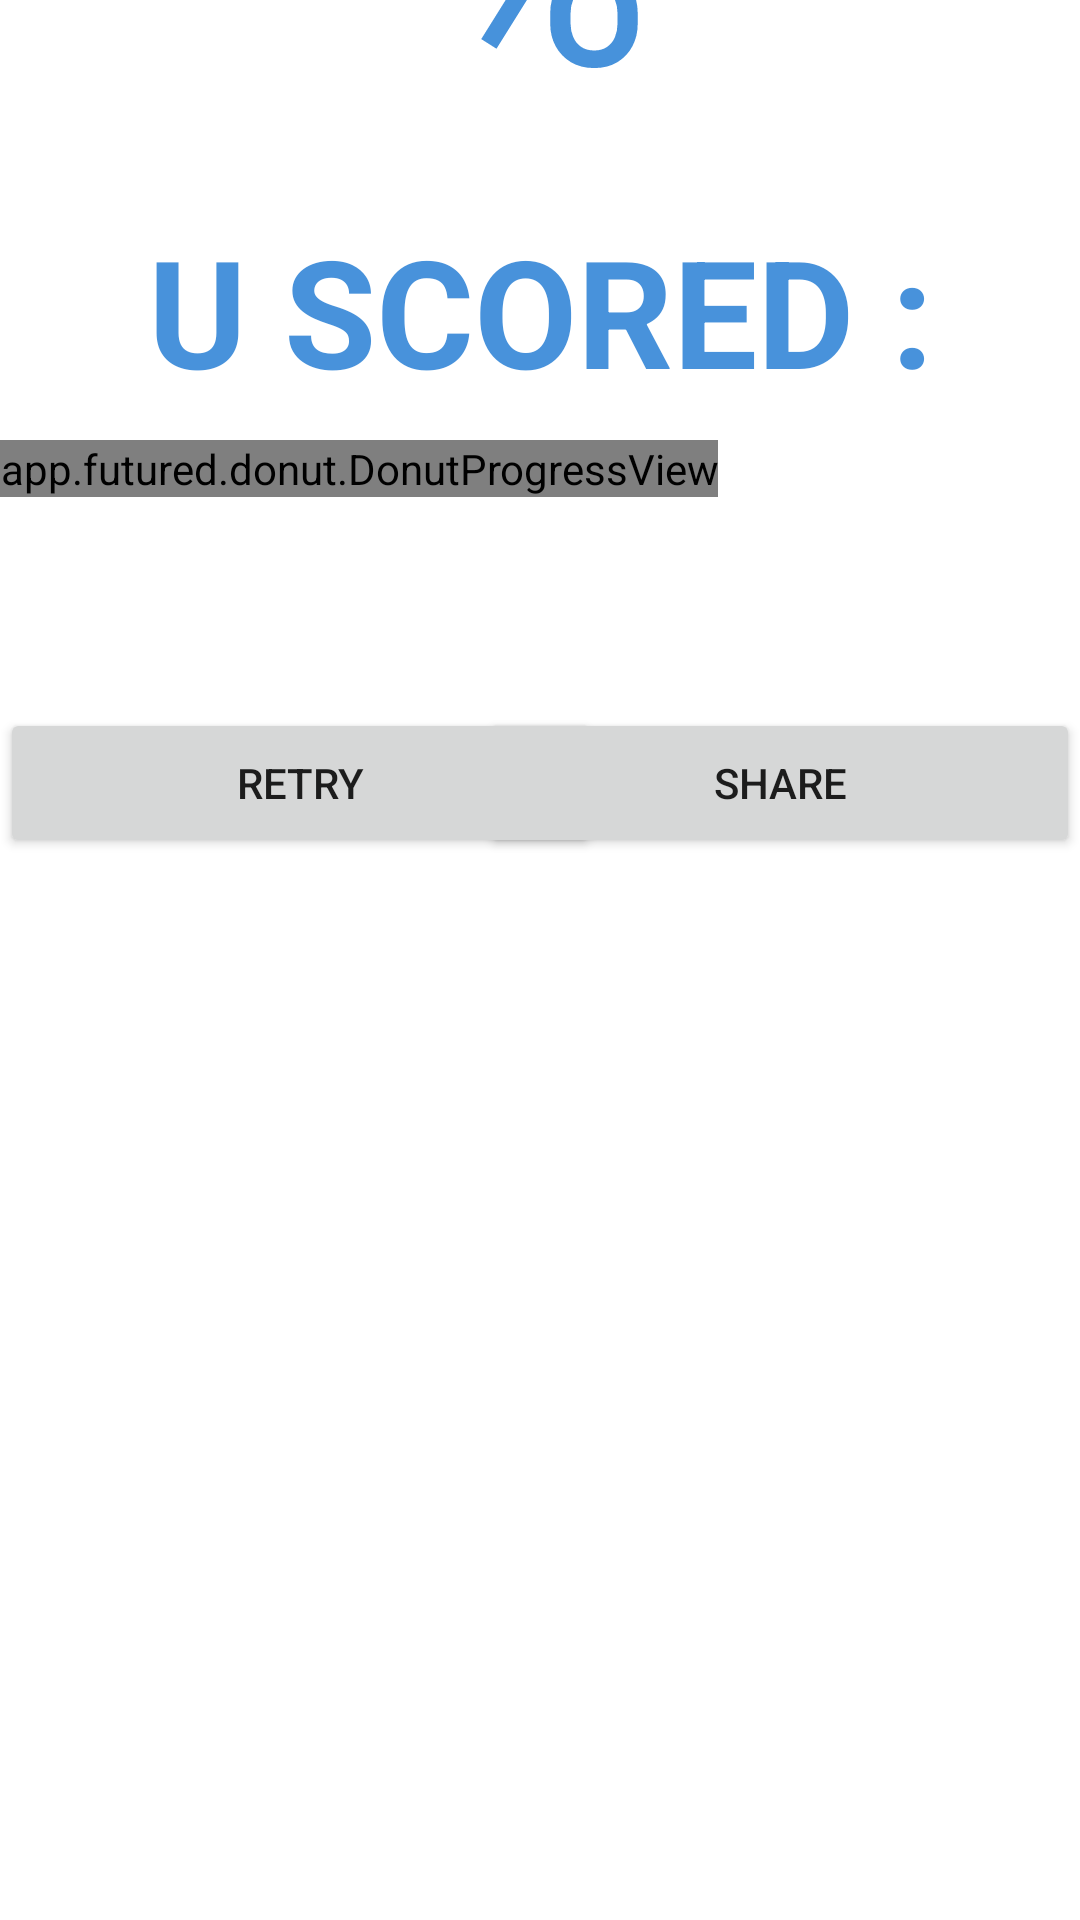

Reconstruct the res/layout file that produces this screen, plus the resources it refers to.
<!-- AndroidManifest.xml: application theme Theme.Quizappdmrd -->
<!-- res/layout/activity_score.xml -->
<?xml version="1.0" encoding="utf-8"?>
<LinearLayout xmlns:android="http://schemas.android.com/apk/res/android"
    xmlns:app="http://schemas.android.com/apk/res-auto"
    xmlns:tools="http://schemas.android.com/tools"
    android:layout_width="match_parent"
    android:layout_height="match_parent"
    android:orientation="vertical"
    tools:context=".activity_score">
    <TextView
        android:layout_marginTop="50sp"
        android:layout_width="match_parent"
        android:layout_height="wrap_content"
        android:text=" U SCORED : "
        android:textAlignment="center"
        android:textSize="50sp"
        android:textStyle="bold"
        android:textColor="#CB1976D2"
        android:paddingTop="20sp" />


    <app.futured.donut.DonutProgressView
        android:id="@+id/donut"
        android:layout_width="wrap_content"
        android:layout_height="wrap_content"
        app:donut_gapWidth="25"
        app:donut_gapAngle="269"
        android:outlineAmbientShadowColor="#CB1976D2"
        app:donut_strokeWidth="30sp"
        android:layout_marginTop="10sp" />

    <TextView
        android:id="@+id/scorePourcentage"
        android:layout_width="match_parent"
        android:layout_height="120dp"
        android:layout_marginTop="-250sp"
        android:text="%"
        android:textAlignment="center"
        android:textColor="#CB1976D2"
        android:textSize="100sp" />

    <RelativeLayout
        android:layout_width="match_parent"
        android:layout_height="50sp"
        android:layout_marginTop="200sp"
        android:orientation="horizontal">

        <Button
            android:id="@+id/bRetry"
            android:layout_width="200dp"
            android:layout_height="200dp"
            android:layout_alignParentLeft="true"
            android:text="Retry" />

        <Button
            android:id="@+id/bShare"
            android:layout_width="200dp"
            android:layout_height="200dp"
            android:layout_alignParentRight="true"
            android:text="Share" />
    </RelativeLayout>
</LinearLayout>
<!-- resources referenced by this layout -->
<resources>
  <style name="Theme.Quizappdmrd" parent="Theme.MaterialComponents.DayNight.DarkActionBar">
          
          <item name="colorPrimary">@color/purple_500</item>
          <item name="colorPrimaryVariant">@color/purple_700</item>
          <item name="colorOnPrimary">@color/white</item>
          
          <item name="colorSecondary">@color/teal_200</item>
          <item name="colorSecondaryVariant">@color/teal_700</item>
          <item name="colorOnSecondary">@color/black</item>
          
          <item name="android:statusBarColor" tools:targetApi="l">?attr/colorPrimaryVariant</item>
          
      </style>
  <color name="purple_500">#FF6200EE</color>
  <color name="purple_700">#FF3700B3</color>
  <color name="white">#FFFFFFFF</color>
  <color name="teal_200">#FF03DAC5</color>
  <color name="teal_700">#FF018786</color>
  <color name="black">#FF000000</color>
</resources>
